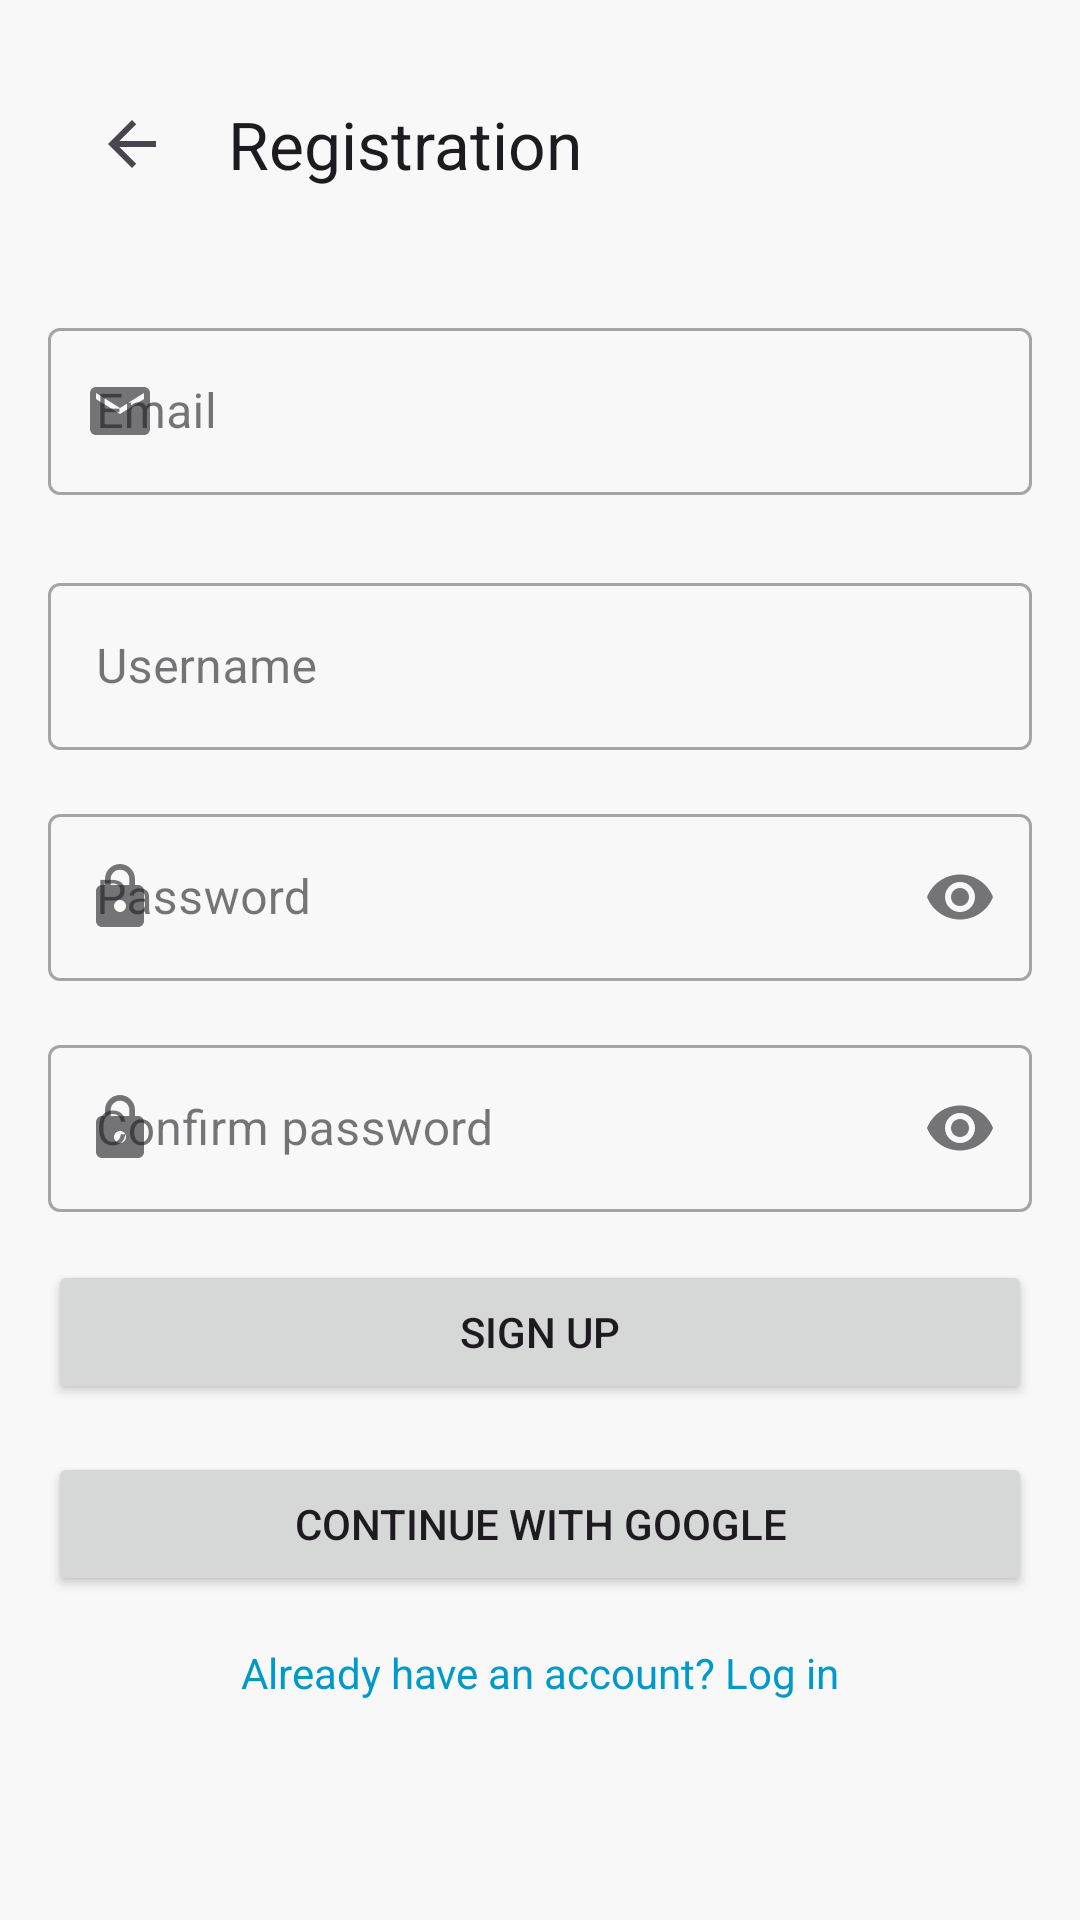

Write the Android layout XML for this screen, with the resource values it uses.
<!-- AndroidManifest.xml: application theme Theme.Cooking -->
<!-- res/layout/activity_register.xml -->
<?xml version="1.0" encoding="utf-8"?>
<ScrollView xmlns:android="http://schemas.android.com/apk/res/android"
    xmlns:app="http://schemas.android.com/apk/res-auto"
    xmlns:tools="http://schemas.android.com/tools"
    android:layout_width="match_parent"
    android:layout_height="match_parent"
    android:fillViewport="true"
    tools:context=".ui.activities.Regist">

    <androidx.constraintlayout.widget.ConstraintLayout
        android:layout_width="match_parent"
        android:layout_height="wrap_content"
        android:padding="16dp">

        <com.google.android.material.appbar.MaterialToolbar
            android:id="@+id/toolbar_register"
            android:layout_width="match_parent"
            android:layout_height="?attr/actionBarSize"
            app:title="@string/register_title"
            app:navigationIcon="?attr/homeAsUpIndicator"
            app:titleCentered="false"
            app:layout_constraintTop_toTopOf="parent"
            app:layout_constraintStart_toStartOf="parent"
            app:layout_constraintEnd_toEndOf="parent" />

        <com.google.android.material.textfield.TextInputLayout
            android:id="@+id/emailInputLayout"
            style="@style/Widget.MaterialComponents.TextInputLayout.OutlinedBox"
            android:layout_width="0dp"
            android:layout_height="wrap_content"
            android:layout_marginTop="24dp"
            android:hint="@string/register_email_hint"
            app:layout_constraintEnd_toEndOf="parent"
            app:layout_constraintStart_toStartOf="parent"
            app:layout_constraintTop_toBottomOf="@id/toolbar_register"
            app:startIconDrawable="@drawable/ic_email">

            <com.google.android.material.textfield.TextInputEditText
                android:id="@+id/emailEditText"
                android:layout_width="match_parent"
                android:layout_height="wrap_content"
                android:inputType="textEmailAddress" />
        </com.google.android.material.textfield.TextInputLayout>

        <com.google.android.material.textfield.TextInputLayout
                android:id="@+id/NameInputLayout"
                style="@style/Widget.MaterialComponents.TextInputLayout.OutlinedBox"
                android:layout_width="0dp"
                android:layout_height="wrap_content"
                android:layout_marginTop="24dp"
                android:hint="@string/profile_username_label"
                app:layout_constraintEnd_toEndOf="parent"
                app:layout_constraintStart_toStartOf="parent"
                app:layout_constraintTop_toBottomOf="@id/emailInputLayout"
                app:startIconDrawable="@drawable/ic_profile">

            <com.google.android.material.textfield.TextInputEditText
                    android:id="@+id/NameEditText"
                    android:layout_width="match_parent"
                    android:layout_height="wrap_content"
                    android:inputType="textEmailAddress" />
        </com.google.android.material.textfield.TextInputLayout>

        <com.google.android.material.textfield.TextInputLayout
            android:id="@+id/passwordInputLayout"
            style="@style/Widget.MaterialComponents.TextInputLayout.OutlinedBox"
            android:layout_width="0dp"
            android:layout_height="wrap_content"
            android:layout_marginTop="16dp"
            android:hint="@string/start_activity_password_hint"
            app:layout_constraintEnd_toEndOf="parent"
            app:layout_constraintStart_toStartOf="parent"
            app:layout_constraintTop_toBottomOf="@id/NameInputLayout"
            app:endIconMode="password_toggle"
            app:startIconDrawable="@drawable/ic_lock">

            <com.google.android.material.textfield.TextInputEditText
                android:id="@+id/passwordEditText"
                android:layout_width="match_parent"
                android:layout_height="wrap_content"
                android:inputType="textPassword" />
        </com.google.android.material.textfield.TextInputLayout>

        <com.google.android.material.textfield.TextInputLayout
            android:id="@+id/confirmPasswordInputLayout"
            style="@style/Widget.MaterialComponents.TextInputLayout.OutlinedBox"
            android:layout_width="0dp"
            android:layout_height="wrap_content"
            android:layout_marginTop="16dp"
            android:hint="@string/register_confirm_password_hint"
            app:layout_constraintEnd_toEndOf="parent"
            app:layout_constraintStart_toStartOf="parent"
            app:layout_constraintTop_toBottomOf="@id/passwordInputLayout"
            app:endIconMode="password_toggle"
            app:startIconDrawable="@drawable/ic_lock">

            <com.google.android.material.textfield.TextInputEditText
                android:id="@+id/passwordEditText2"
                android:layout_width="match_parent"
                android:layout_height="wrap_content"
                android:inputType="textPassword" />
        </com.google.android.material.textfield.TextInputLayout>

            
        <Button
            android:id="@+id/firebaseRegisterButton"
            android:layout_width="0dp"
            android:layout_height="wrap_content"
            android:layout_marginTop="16dp"
            android:padding="12dp"
            android:text="@string/register_button"
            android:textSize="14sp"
            app:layout_constraintEnd_toEndOf="parent"
            app:layout_constraintStart_toStartOf="parent"
            app:layout_constraintTop_toBottomOf="@id/confirmPasswordInputLayout" />



        <Button
            android:id="@+id/googleSignupButton"
            android:layout_width="0dp"
            android:layout_height="wrap_content"
            android:layout_marginTop="16dp"
            android:padding="12dp"
            android:text="@string/start_activity_google_login_button"
            android:textSize="14sp"
            app:layout_constraintEnd_toEndOf="parent"
            app:layout_constraintStart_toStartOf="parent"
            app:layout_constraintTop_toBottomOf="@id/firebaseRegisterButton" />

        <TextView
            android:id="@+id/loginPromptTextView"
            android:layout_width="wrap_content"
            android:layout_height="wrap_content"
            android:layout_marginTop="16dp"
            android:text="@string/register_already_have_account"
            android:textColor="@android:color/holo_blue_dark"
            app:layout_constraintLeft_toLeftOf="parent"
            app:layout_constraintRight_toRightOf="parent"
            app:layout_constraintTop_toBottomOf="@id/googleSignupButton" />

        
        <Button
            android:id="@+id/resendVerificationButton"
            android:layout_width="0dp"
            android:layout_height="wrap_content"
            android:layout_marginTop="16dp"
            android:text="@string/register_resend_email_button"
            android:textSize="14sp"
            android:padding="12dp"
            android:visibility="gone"
            app:layout_constraintStart_toStartOf="parent"
            app:layout_constraintEnd_toEndOf="parent"
            app:layout_constraintTop_toBottomOf="@id/loginPromptTextView" />

        
        <Button
            android:id="@+id/checkVerificationButton"
            android:layout_width="0dp"
            android:layout_height="wrap_content"
            android:layout_marginTop="8dp"
            android:text="@string/register_check_verification_button"
            android:textSize="14sp"
            android:padding="12dp"
            android:visibility="gone"
            app:layout_constraintStart_toStartOf="parent"
            app:layout_constraintEnd_toEndOf="parent"
            app:layout_constraintTop_toBottomOf="@id/resendVerificationButton" />

        <ProgressBar
            android:id="@+id/progressBar"
            android:layout_width="wrap_content"
            android:layout_height="wrap_content"
            android:visibility="gone"
            app:layout_constraintBottom_toBottomOf="parent"
            app:layout_constraintEnd_toEndOf="parent"
            app:layout_constraintStart_toStartOf="parent"
            app:layout_constraintTop_toTopOf="parent" />

    </androidx.constraintlayout.widget.ConstraintLayout>
</ScrollView>
<!-- resources referenced by this layout -->
<resources>
  <!-- drawable ic_email (drawable) -->
  <vector xmlns:android="http://schemas.android.com/apk/res/android"
      android:width="24dp"
      android:height="24dp"
      android:viewportWidth="24.0"
      android:viewportHeight="24.0">
      <path
          android:fillColor="#FF000000"
          android:pathData="M20,4L4,4c-1.1,0 -1.99,0.9 -1.99,2L2,18c0,1.1 0.9,2 2,2h16c1.1,0 2,-0.9 2,-2L22,6c0,-1.1 -0.9,-2 -2,-2zM20,8l-8,5 -8,-5L4,6l8,5 8,-5v2z"/>
  </vector>
  <string name="profile_username_label">Username</string>
  <string name="register_already_have_account">Already have an account? Log in</string>
  <string name="register_button">Sign Up</string>
  <string name="register_check_verification_button">Check verification</string>
  <string name="register_confirm_password_hint">Confirm password</string>
  <string name="register_email_hint">Email</string>
  <string name="register_resend_email_button">Resend email</string>
  <string name="register_title">Registration</string>
  <string name="start_activity_google_login_button">Continue with Google</string>
  <string name="start_activity_password_hint">Password</string>
  <color name="md_theme_primary">#ee9724</color>
  <color name="md_theme_onPrimary">#FFFFFF</color>
  <color name="md_theme_primaryContainer">#FFDEAD</color>
  <color name="md_theme_onPrimaryContainer">#452700</color>
  <color name="md_theme_secondary">#757575</color>
  <color name="md_theme_onSecondary">#FFFFFF</color>
  <color name="md_theme_secondaryContainer">#E0E0E0</color>
  <color name="md_theme_onSecondaryContainer">#1C1B1F</color>
  <color name="md_theme_tertiary">#EC407A</color>
  <color name="md_theme_onTertiary">#FFFFFF</color>
  <color name="md_theme_tertiaryContainer">#F48FB1</color>
  <color name="md_theme_onTertiaryContainer">#FFFFFF</color>
  <color name="md_theme_error">#BA1A1A</color>
  <color name="md_theme_onError">#FFFFFF</color>
  <color name="md_theme_errorContainer">#FFDAD6</color>
  <color name="md_theme_onErrorContainer">#410002</color>
  <color name="md_theme_background">#f8f8f8</color>
  <color name="md_theme_onBackground">#1C1B1F</color>
  <color name="md_theme_surface">#f8f8f8</color>
  <color name="md_theme_onSurface">#1C1B1F</color>
  <color name="md_theme_surfaceVariant">#EEEEEE</color>
  <color name="md_theme_onSurfaceVariant">#616161</color>
  <color name="md_theme_outline">#E0E0E0</color>
  <color name="md_theme_outlineVariant">#BDBDBD</color>
  <color name="md_theme_inverseSurface">#313033</color>
  <color name="md_theme_inverseOnSurface">#F4EFF4</color>
  <color name="md_theme_inversePrimary">#FFB74D</color>
  <color name="md_theme_primaryFixed">#FFDAB9</color>
  <color name="md_theme_onPrimaryFixed">#2A1800</color>
  <color name="md_theme_primaryFixedDim">#FFB74D</color>
  <color name="md_theme_onPrimaryFixedVariant">#5D4000</color>
  <color name="md_theme_secondaryFixed">#E7E0EC</color>
  <color name="md_theme_onSecondaryFixed">#1E192B</color>
  <color name="md_theme_secondaryFixedDim">#CBC4D6</color>
  <color name="md_theme_onSecondaryFixedVariant">#4A4458</color>
  <color name="md_theme_tertiaryFixed">#FFD8E4</color>
  <color name="md_theme_onTertiaryFixed">#370B1E</color>
  <color name="md_theme_tertiaryFixedDim">#FFAFD0</color>
  <color name="md_theme_onTertiaryFixedVariant">#6A3B52</color>
  <color name="md_theme_surfaceDim">#DADADA</color>
  <color name="md_theme_surfaceBright">#f8f8f8</color>
  <color name="md_theme_surfaceContainerLowest">#FFFFFF</color>
  <color name="md_theme_surfaceContainerLow">#FDFDFD</color>
  <color name="md_theme_surfaceContainer">#FFFFFF</color>
  <color name="md_theme_surfaceContainerHigh">#F3F3F3</color>
  <color name="md_theme_surfaceContainerHighest">#EEEEEE</color>
</resources>
